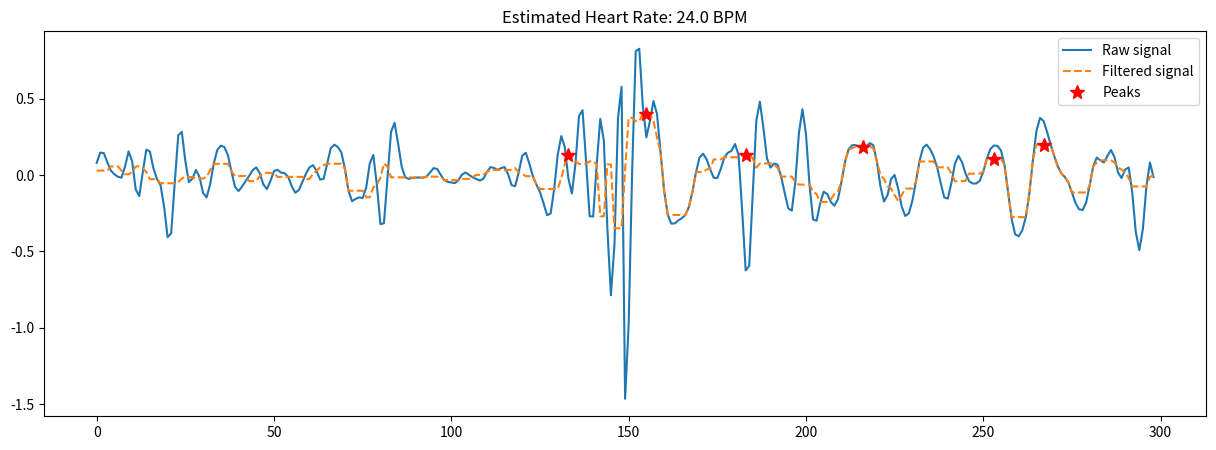

The matplotlib source for this figure:
import numpy as np
import matplotlib.pyplot as plt
import scipy.signal

# 심박신호를 일정한 간격으로 공급
raw_signal = np.array([0.07915026
,0.14713599
,0.14321962
,0.08415075
,0.02889405
,0.004826814
,-0.011799965
,-0.017073054
,0.0564297
,0.15455423
,0.090695605
,-0.09463709
,-0.13751665
,0.019178651
,0.16632041
,0.15394282
,0.044691965
,-0.027072221
,-0.06543568
,-0.2063342
,-0.40747362
,-0.38196173
,-0.05384375
,0.26089707
,0.28249162
,0.09085349
,-0.047019456
,-0.022886097
,0.03321722
,-0.013392855
,-0.1176585
,-0.14706112
,-0.059289828
,0.07325651
,0.16395575
,0.19259542
,0.18307629
,0.13022873
,0.023760855
,-0.07751574
,-0.10509801
,-0.07573104
,-0.040117107
,-0.006086048
,0.032347105
,0.0496733
,0.011333525
,-0.062622815
,-0.09181871
,-0.038840838
,0.026366118
,0.033928942
,0.015493382
,0.011674969
,-0.012225021
,-0.07311997
,-0.11572407
,-0.09857805
,-0.045312017
,0.007608816
,0.050013542
,0.06447688
,0.027339943
,-0.030390747
,-0.024989314
,0.07386291
,0.17513317
,0.19873048
,0.18352476
,0.14758582
,0.040014833
,-0.10293862
,-0.17138788
,-0.1568401
,-0.14609003
,-0.15162474
,-0.08182885
,0.075509
,0.13114625
,-0.06427248
,-0.32139888
,-0.31623948
,-0.018681318
,0.28213894
,0.34183732
,0.20488712
,0.05490193
,-0.015272595
,-0.025131006
,-0.019719929
,-0.016774546
,-0.01622054
,-0.017821828
,-0.01085142
,0.016476663
,0.044884406
,0.039634734
,0.001423746
,-0.03349614
,-0.044753097
,-0.048706006
,-0.053259324
,-0.034854047
,0.002498411
,0.016536877
,9.40E-04
,-0.015024763
,-0.025826646
,-0.0363902
,-0.025160756
,0.01728693
,0.05119236
,0.046726014
,0.033328734
,0.04474843
,0.052212715
,0.00600012
,-0.06625274
,-0.07363644
,0.018015426
,0.12666416
,0.14546317
,0.07449725
,-0.007642105
,-0.0632467
,-0.11243923
,-0.18497929
,-0.26295966
,-0.25234562
,-0.091266334
,0.13244618
,0.2550472
,0.1825972
,-0.021778964
,-0.12135425
,0.07272137
,0.38550594
,0.42425215
,0.08978093
,-0.2701141
,-0.2717429
,0.06981383
,0.36763895
,0.22684051
,-0.34881845
,-0.7874695
,-0.45649663
,0.37495303
,0.5773696
,-0.2880183
-1.1774278
,-0.9835069
,0.034614682
,0.8101588
,0.8266883
,0.4493062
,0.24697375
,0.35317308
,0.48426193
,0.39938328
,0.14740467
,-0.1019091
,-0.25784582
,-0.31822926
,-0.31707543
,-0.29783133
,-0.28302097
,-0.26152372
,-0.2089254
,-0.10868819
,0.019076109
,0.11544606
,0.13966116
,0.10211634
,0.036777228
,-0.017941512
,-0.020052396
,0.041455694
,0.11623561
,0.14581552
,0.15872371
,0.20322295
,0.13158631
,-0.22901964
,-0.62528515
,-0.5943446
,-0.11953512
,0.35537347
,0.4801795
,0.30777574
,0.10915801
,0.048228845
,0.07562646
,0.0680134
,-0.010117874
,-0.117201254
,-0.21792714
,-0.23353355
,-0.046905037
,0.27073255
,0.4310872
,0.26856968
,-0.06305477
,-0.29103315
,-0.2996565
,-0.1859684
,-0.10937776
,-0.12448316
,-0.17620903
,-0.2010219
,-0.15987423
,-0.046602517
,0.08404806
,0.16689551
,0.19484371
,0.19577874
,0.18609512
,0.17638215
,0.18516932
,0.20888484
,0.1948088
,0.08925158
,-0.07434657
,-0.1737527
,-0.13196698
,-0.026408926
,2.17E-04
,-0.08884883
,-0.20739356
,-0.2684151
,-0.25119725
,-0.16931468
,-0.043763965
,0.08878794
,0.17862192
,0.1987947
,0.1697122
,0.12132881
,0.050173916
,-0.05309492
,-0.1469591
,-0.15401167
,-0.053363897
,0.07408659
,0.12584701
,0.08391084
,0.009170763
,-0.040497042
,-0.055420198
,-0.055587552
,-0.038231585
,0.021121226
,0.10691124
,0.17043823
,0.19329734
,0.19070615
,0.16025405
,0.06322542
,-0.10968277
,-0.2878257
,-0.38896853
,-0.4013616
,-0.36107606
,-0.27591857
,-0.11799747
,0.09901041
,0.28891453
,0.37358993
,0.35384113
,0.2809716
,0.19919513
,0.123752415
,0.056831717
,0.010944992
,-0.013431758
,-0.04896006
,-0.11446458
,-0.18287434
,-0.22407773
,-0.22971095
,-0.18154153
,-0.06819391
,0.057205364
,0.11410143
,0.09615566
,0.082238466
,0.12436616
,0.16381183
,0.11712388
,0.01670593
,-0.019763276
,0.035508513
,0.04940532
,-0.11312936
,-0.37314278
,-0.49240083
,-0.3537313
,-0.07480264
,0.081870586
,-0.013831675])  # 여기에 심박 신호 값을 추가합니다.

# 측정 시간 (15초)
duration = 15

# 샘플링 빈도 추정
fs = len(raw_signal) / duration

# 필터링 및 피크 찾기 (최소 피크 높이와 거리 조정)
filtered_signal = scipy.signal.medfilt(raw_signal, kernel_size=9)
peaks, _ = scipy.signal.find_peaks(filtered_signal, distance=fs//2, height=0.1)

# 심박수 파악
bpm = len(peaks) * 60 / duration

plt.figure(figsize=(15, 5))
plt.plot(raw_signal, label="Raw signal")
plt.plot(filtered_signal, label="Filtered signal", linestyle="--")
plt.plot(peaks, filtered_signal[peaks], 'r*', markersize=10, label="Peaks")
plt.title(f"Estimated Heart Rate: {bpm:.1f} BPM")
plt.legend()
plt.show()